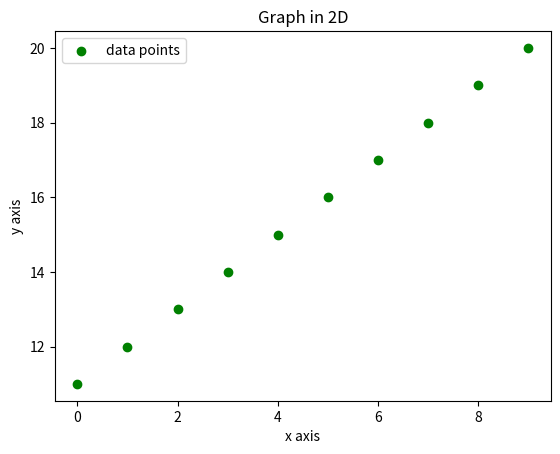
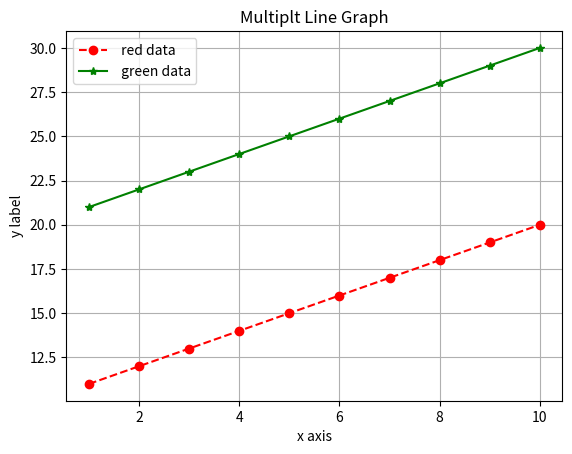
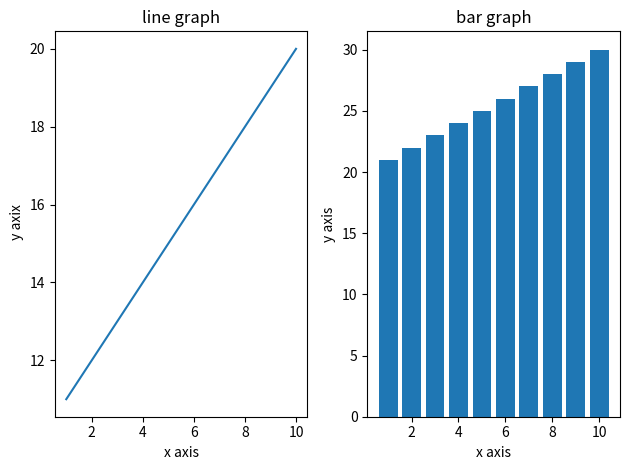
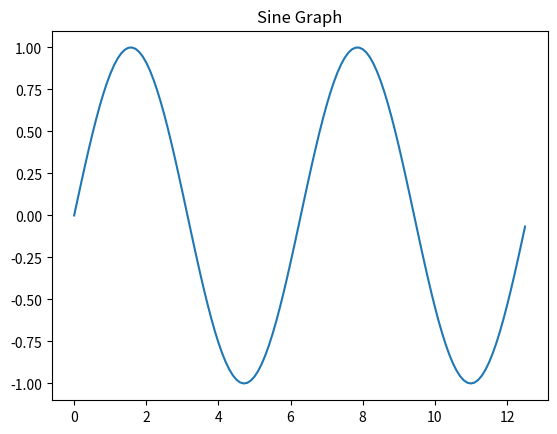

Python code for these plots, in order:
import matplotlib
import numpy as np

# importing pyplot submodule of matplotlib-- that contains most of its utilities 

import matplotlib.pyplot as plt

# checking version of matplotlib
print(matplotlib.__version__)

# 1 example
x=np.arange(0,10)
y=np.arange(11,21)

a=np.arange(40,50)
b=np.arange(50,60)

# plotting using matplotlib

# plt scatter plot

plt.scatter(x,y,c="g",label="data points")
plt.xlabel('x axis') # lael for x axis 
plt.ylabel('y axis') # label for y axis
plt.title('Graph in 2D') # gives title to graph
plt.legend() 
plt.savefig("Test.png") # to save the image directly 
plt.show() # show the graph

# plt plot -- line graph
x1=np.arange(1,11)
y1=np.arange(11,21)
y2=np.arange(21,31)

plt.plot(x1,y1,marker="o",color="red",linestyle="--",markerfacecolor="red",label=" red data")
plt.plot(x1,y2,marker="*",color="green",linestyle="-",markerfacecolor="green",label=" green data")
plt.legend()
plt.grid(True)
plt.xlabel("x axis")
plt.ylabel("y label")
plt.title("Multiplt Line Graph")
plt.savefig("LineGraph.png")
plt.show()

# creating subplots
plt.subplot(1,2,1)
plt.plot(x1,y1)
plt.xlabel("x axis")
plt.ylabel(" y axix")
plt.title("line graph")

plt.subplot(1,2,2)
plt.bar(x1,y2)
plt.xlabel("x axis")
plt.ylabel("y axis")
plt.title("bar graph")

plt.tight_layout()
plt.savefig("Subplot.png")
plt.show()

# SINE GRAPH
x=np.arange(0,4*np.pi,0.1)
y=np.sin(x)
plt.plot(x,y)
plt.title("Sine Graph")
plt.savefig("Sine.png")
plt.show()
